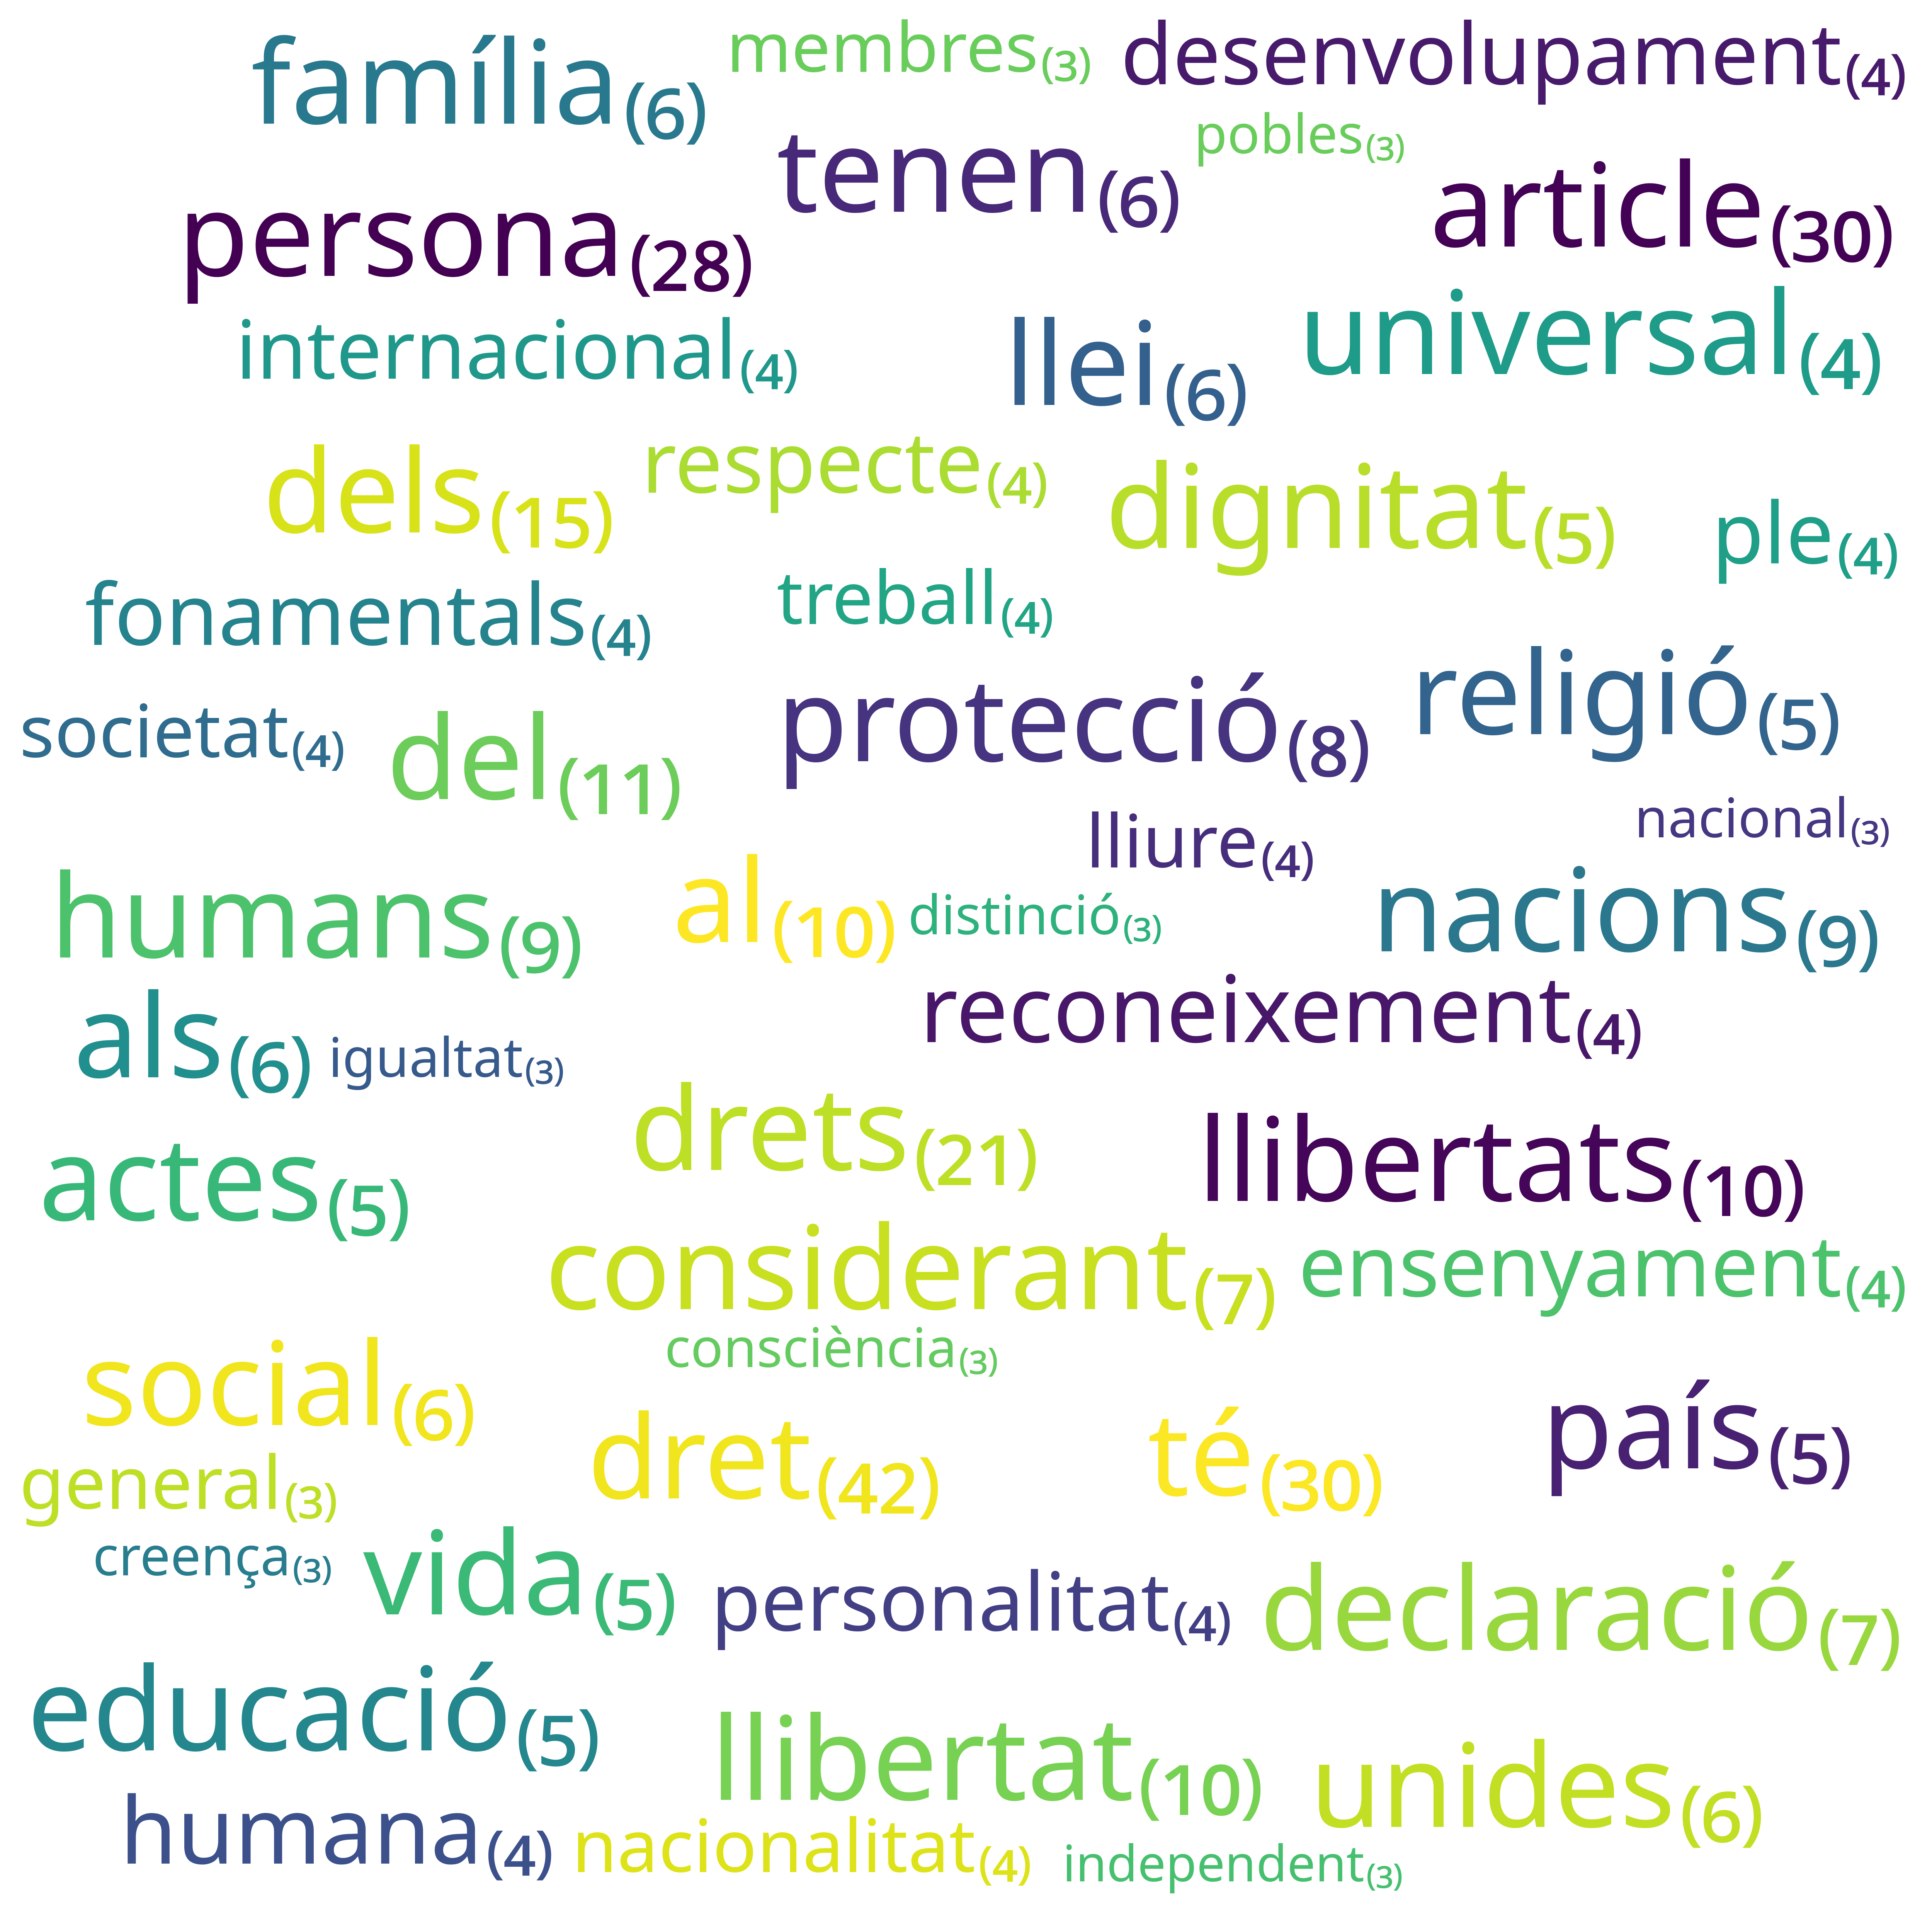

Here is the Python script that generated this plot:
#!/bin/env python3
# -*- coding: utf-8 -*-

"""Genera nuvols de paraules a partir d'un fitxer CSV amb la freqüència de cada
paraula.

"""

import os
import argparse
import csv
import wordcloud

# Aquesta llista de mots buits del català ha estat obtinguda de Lluís de
# Yzaguirre i Maura, director del Laboratori de Tecnologies Lingüístiques de
# l'IULA-UPF (Institut de Lingüística Aplicada de la Universitat Pompeu Fabra)
#
# http://latel.upf.edu/morgana/altres/pub/ca_stop.htm
# (2021-07-05)
STOPWORDS_CAT = set([
    'a', 'abans', "abans-d'ahir", 'abintestat', 'ací', 'adesiara', 'adés',
    'adéu', 'adàgio', 'ah', 'ahir', 'ai', 'aitambé', 'aitampoc', 'aitan',
    'aitant', 'aitantost', 'aixà', 'això', 'així', 'aleshores', 'algun',
    'alguna', 'algunes', 'alguns', 'algú', 'alhora', 'allà', 'allèn', 'allò',
    'allí', 'almenys', 'alto', 'altra', 'altre', 'altres', 'altresí', 'altri',
    'alça', 'al·legro', 'amargament', 'amb', 'ambdues', 'ambdós', 'amunt',
    'amén', 'anc', 'andante', 'andantino', 'anit', 'ans', 'antany', 'apa',
    'aprés', 'aqueix', 'aqueixa', 'aqueixes', 'aqueixos', 'aqueixs', 'aquell',
    'aquella', 'aquelles', 'aquells', 'aquest', 'aquesta', 'aquestes',
    'aquests', 'aquèn', 'aquí', 'ara', 'arran', 'arrera', 'arrere', 'arreu',
    'arri', 'arruix', 'atxim', 'au', 'avall', 'avant', 'aviat', 'avui', 'açò',
    'bah', 'baix', 'baldament', 'ballmanetes', 'banzim-banzam', 'bastant',
    'bastants', 'ben', 'bis', 'bitllo-bitllo', 'bo', 'bé', 'ca', 'cada', 'cal',
    'cap', 'car', 'caram', 'catorze', 'cent', 'centes', 'cents', 'cerca',
    'cert', 'certa', 'certes', 'certs', 'cinc', 'cinquanta', 'cinquena',
    'cinquenes', 'cinquens', 'cinquè', 'com', 'comsevulla', 'contra',
    'cordons', 'corrents', 'cric-crac', 'd', 'daixonses', 'daixò', 'dallonses',
    'dallò', 'dalt', 'daltabaix', 'damunt', 'darrera', 'darrere', 'davall',
    'davant', 'de', 'debades', 'dedins', 'defora', 'dejorn', 'dejús', 'dellà',
    'dementre', 'dempeus', 'demés', 'demà', 'des', 'desena', 'desenes',
    'desens', 'després', 'dessobre', 'dessota', 'dessús', 'desè', 'deu',
    'devers', 'devora', 'deçà', 'diferents', 'dinou', 'dins', 'dintre',
    'disset', 'divers', 'diversa', 'diverses', 'diversos', 'divuit', 'doncs',
    'dos', 'dotze', 'dues', 'durant', 'ecs', 'eh', 'el', 'ela', 'elis', 'ell',
    'ella', 'elles', 'ells', 'els', 'em', 'emperò', 'en', 'enans', 'enant',
    'encara', 'encontinent', 'endalt', 'endarrera', 'endarrere', 'endavant',
    'endebades', 'endemig', 'endemés', 'endemà', 'endins', 'endintre',
    'enfora', 'engir', 'enguany', 'enguanyasses', 'enjús', 'enlaire', 'enlloc',
    'enllà', 'enrera', 'enrere', 'ens', 'ensems', 'ensota', 'ensús', 'entorn',
    'entre', 'entremig', 'entretant', 'entrò', 'envers', 'envides', 'environs',
    'enviró', 'ençà', 'ep', 'ep', 'era', 'eren', 'eres', 'ergo', 'es', 'escar',
    'essent', 'esser', 'est', 'esta', 'estada', 'estades', 'estan', 'estant',
    'estar', 'estaran', 'estarem', 'estareu', 'estaria', 'estarien',
    'estaries', 'estaré', 'estarà', 'estaràs', 'estaríem', 'estaríeu', 'estat',
    'estats', 'estava', 'estaven', 'estaves', 'estem', 'estes', 'esteu',
    'estic', 'estiguem', 'estigueren', 'estigueres', 'estigues', 'estiguessis',
    'estigueu', 'estigui', 'estiguin', 'estiguis', 'estigué', 'estiguérem',
    'estiguéreu', 'estigués', 'estiguí', 'estos', 'està', 'estàs', 'estàvem',
    'estàveu', 'et', 'etc', 'etcètera', 'ets', 'excepte', 'fins', 'fora',
    'foren', 'fores', 'força', 'fos', 'fossin', 'fossis', 'fou', 'fra', 'fui',
    'fóra', 'fórem', 'fóreu', 'fóreu', 'fóssim', 'fóssiu', 'gaire', 'gairebé',
    'gaires', 'gens', 'girientorn', 'gratis', 'ha', 'hagi', 'hagin', 'hagis',
    'haguda', 'hagudes', 'hagueren', 'hagueres', 'haguessin', 'haguessis',
    'hagut', 'haguts', 'hagué', 'haguérem', 'haguéreu', 'hagués', 'haguéssim',
    'haguéssiu', 'haguí', 'hala', 'han', 'has', 'hauran', 'haurem', 'haureu',
    'hauria', 'haurien', 'hauries', 'hauré', 'haurà', 'hauràs', 'hauríem',
    'hauríeu', 'havem', 'havent', 'haver', 'haveu', 'havia', 'havien',
    'havies', 'havíem', 'havíeu', 'he', 'hem', 'heu', 'hi', 'ho', 'hom', 'hui',
    'hàgim', 'hàgiu', 'i', 'igual', 'iguals', 'inclusive', 'ja', 'jamai', 'jo',
    'l', 'la', 'leri-leri', 'les', 'li', 'lla', 'llavors', 'llevat', 'lluny',
    'llur', 'llurs', 'lo', 'los', 'ls', 'm', 'ma', 'mai', 'mal', 'malament',
    'malgrat', 'manco', 'mant', 'manta', 'mantes', 'mantinent', 'mants',
    'massa', 'mateix', 'mateixa', 'mateixes', 'mateixos', 'me', 'mentre',
    'mentrestant', 'menys', 'mes', 'meu', 'meua', 'meues', 'meus', 'meva',
    'meves', 'mi', 'mig', 'mil', 'mitges', 'mitja', 'mitjançant', 'mitjos',
    'moixoni', 'molt', 'molta', 'moltes', 'molts', 'mon', 'mos', 'més', 'n',
    'na', 'ne', 'ni', 'ningú', 'no', 'nogensmenys', 'només', 'noranta', 'nos',
    'nosaltres', 'nostra', 'nostre', 'nostres', 'nou', 'novena', 'novenes',
    'novens', 'novè', 'ns', 'nòs', 'nós', 'o', 'oh', 'oi', 'oidà', 'on',
    'onsevulga', 'onsevulla', 'onze', 'pas', 'pengim-penjam', 'per', 'perquè',
    'pertot', 'però', 'piano', 'pla', 'poc', 'poca', 'pocs', 'poques',
    'potser', 'prest', 'primer', 'primera', 'primeres', 'primers', 'pro',
    'prompte', 'prop', 'prou', 'puix', 'pus', 'pàssim', 'qual', 'quals',
    'qualsevol', 'qualsevulla', 'qualssevol', 'qualssevulla', 'quan', 'quant',
    'quanta', 'quantes', 'quants', 'quaranta', 'quart', 'quarta', 'quartes',
    'quarts', 'quasi', 'quatre', 'que', 'quelcom', 'qui', 'quin', 'quina',
    'quines', 'quins', 'quinze', 'quisvulla', 'què', 'ran', 're', 'rebé',
    'renoi', 'rera', 'rere', 'res', 'retruc', 's', 'sa', 'salvament',
    'salvant', 'salvat', 'se', 'segon', 'segona', 'segones', 'segons',
    'seguida', 'seixanta', 'sempre', 'sengles', 'sens', 'sense', 'ser',
    'seran', 'serem', 'sereu', 'seria', 'serien', 'series', 'seré', 'serà',
    'seràs', 'seríem', 'seríeu', 'ses', 'set', 'setanta', 'setena', 'setenes',
    'setens', 'setze', 'setè', 'seu', 'seua', 'seues', 'seus', 'seva', 'seves',
    'si', 'sia', 'siau', 'sic', 'siguem', 'sigues', 'sigueu', 'sigui',
    'siguin', 'siguis', 'sinó', 'sis', 'sisena', 'sisenes', 'sisens', 'sisè',
    'sobre', 'sobretot', 'sol', 'sola', 'solament', 'soles', 'sols', 'som',
    'son', 'sos', 'sota', 'sots', 'sou', 'sovint', 'suara', 'sí', 'sóc', 'són',
    't', 'ta', 'tal', 'tals', 'també', 'tampoc', 'tan', 'tanmateix', 'tant',
    'tanta', 'tantes', 'tantost', 'tants', 'te', 'tercer', 'tercera',
    'terceres', 'tercers', 'tes', 'teu', 'teua', 'teues', 'teus', 'teva',
    'teves', 'ton', 'tos', 'tost', 'tostemps', 'tot', 'tota', 'total', 'totes',
    'tothom', 'tothora', 'tots', 'trenta', 'tres', 'tret', 'tretze', 'tu',
    'tururut', 'u', 'uf', 'ui', 'uix', 'ultra', 'un', 'una', 'unes', 'uns',
    'up', 'upa', 'us', 'va', 'vagi', 'vagin', 'vagis', 'vaig', 'vair', 'vam',
    'van', 'vares', 'vas', 'vau', 'vem', 'verbigràcia', 'vers', 'vet', 'veu',
    'vint', 'vora', 'vos', 'vosaltres', 'vostra', 'vostre', 'vostres', 'vostè',
    'vostès', 'vuit', 'vuitanta', 'vuitena', 'vuitenes', 'vuitens', 'vuitè',
    'vés', 'vàreig', 'vàrem', 'vàreu', 'vós', 'xano-xano', 'xau-xau', 'xec',
    'érem', 'éreu', 'és', 'ésser', 'àdhuc', 'àlies', 'ça', 'ço', 'òlim',
    'ídem', 'últim', 'última', 'últimes', 'últims', 'únic', 'única', 'únics',
    'úniques'
])


def subscript(n):
    """Crea el caràcter de subscript corresponent a la columna n de l'estandard
    Unicode

    """
    return bytes([0xe2, 0x82, 0x80+n]).decode('utf-8')


def as_subscript(x):
    """Transforma l'enter x a un text entre parentesis fent servir com els
    caràcters Unicode de subscripts.

    """
    s = ''
    while x:
        n = x % 10
        s += subscript(n)
        x //= 10
    return subscript(0xD) + s[::-1] + subscript(0xE)


if __name__ == '__main__':
    parser = argparse.ArgumentParser(description=__doc__)

    parser.add_argument(
        "input",
        type=argparse.FileType('r'),
        help="fitxer csv amb al menys un a columna per paraules (word) i una "
        "per frequencies (freq)"
    )
    parser.add_argument(
        "output",
        type=argparse.FileType('wb'),
        help="fitxer a on guardar la imatge, el format es detecta per la "
        "extensió"
    )
    parser.add_argument(
        "--mostra-frequencies",
        action="store_true",
        help="afegeix la freqüència de cada paraula"
    )

    # afegeix també els parametres de WordCloud que es fan servir...
    parser.add_argument("--width", type=int, default=500)
    parser.add_argument("--height", type=int, default=500)

    noto_font = '/usr/share/fonts/noto/NotoSans-Regular.ttf'
    if os.path.exists(noto_font):
        default_font_path = noto_font
    else:
        default_font_path = None
    
    parser.add_argument(
        "--font-path",
        default=default_font_path,
        required=os.name == 'nt',
        help="Aquest parametre és obligatori per a usuaris de Windows. "
        "Per a Linux, el valor per defecte és una font Noto si està instal·lada "
        "i, si no, la font per defecte del paquet wordcloud. És possible que les "
        "freqüències de les paraules no apareixin correctament amb la font per "
        "defecte del paquet."
    )
    
    parser.add_argument("--margin", type=int, default=10)
    parser.add_argument("--prefer-horizontal", type=float, default=1.0)
    parser.add_argument("--scale", type=float, default=10)
    parser.add_argument("--max-font-size", type=int, default=30)
    parser.add_argument("--relative-scaling", type=float, default=0)
    parser.add_argument("--background-color", default="white")
    parser.add_argument("--max-words", type=int, default=50)

    args = parser.parse_args()

    # llegeix el fitxer CSV amb paraules i freqüències tot filtrant les
    # paraules de contingut
    freqDist = {}
    for row in csv.DictReader(args.input):
        word = row['word']
        if word not in STOPWORDS_CAT:
            freqDist[word] = int(row['freq'])
    args.input.close()

    # configura el núvol
    wc = wordcloud.WordCloud(
        width=args.width,
        height=args.height,
        font_path=args.font_path,
        margin=args.margin,
        prefer_horizontal=args.prefer_horizontal,
        scale=args.scale,
        max_font_size=args.max_font_size,
        relative_scaling=args.relative_scaling,
        background_color=args.background_color,
        max_words=args.max_words
    )

    # afegeix la frequencia a les paraules
    if args.mostra_frequencies:
        freq = {t+as_subscript(c): c for t, c in freqDist.items()}
    else:
        freq = freqDist

    # genera el núvol i l'escriu al fitxer de sortida
    wc.generate_from_frequencies(freq)
    wc.to_file(args.output)
    args.output.close()
